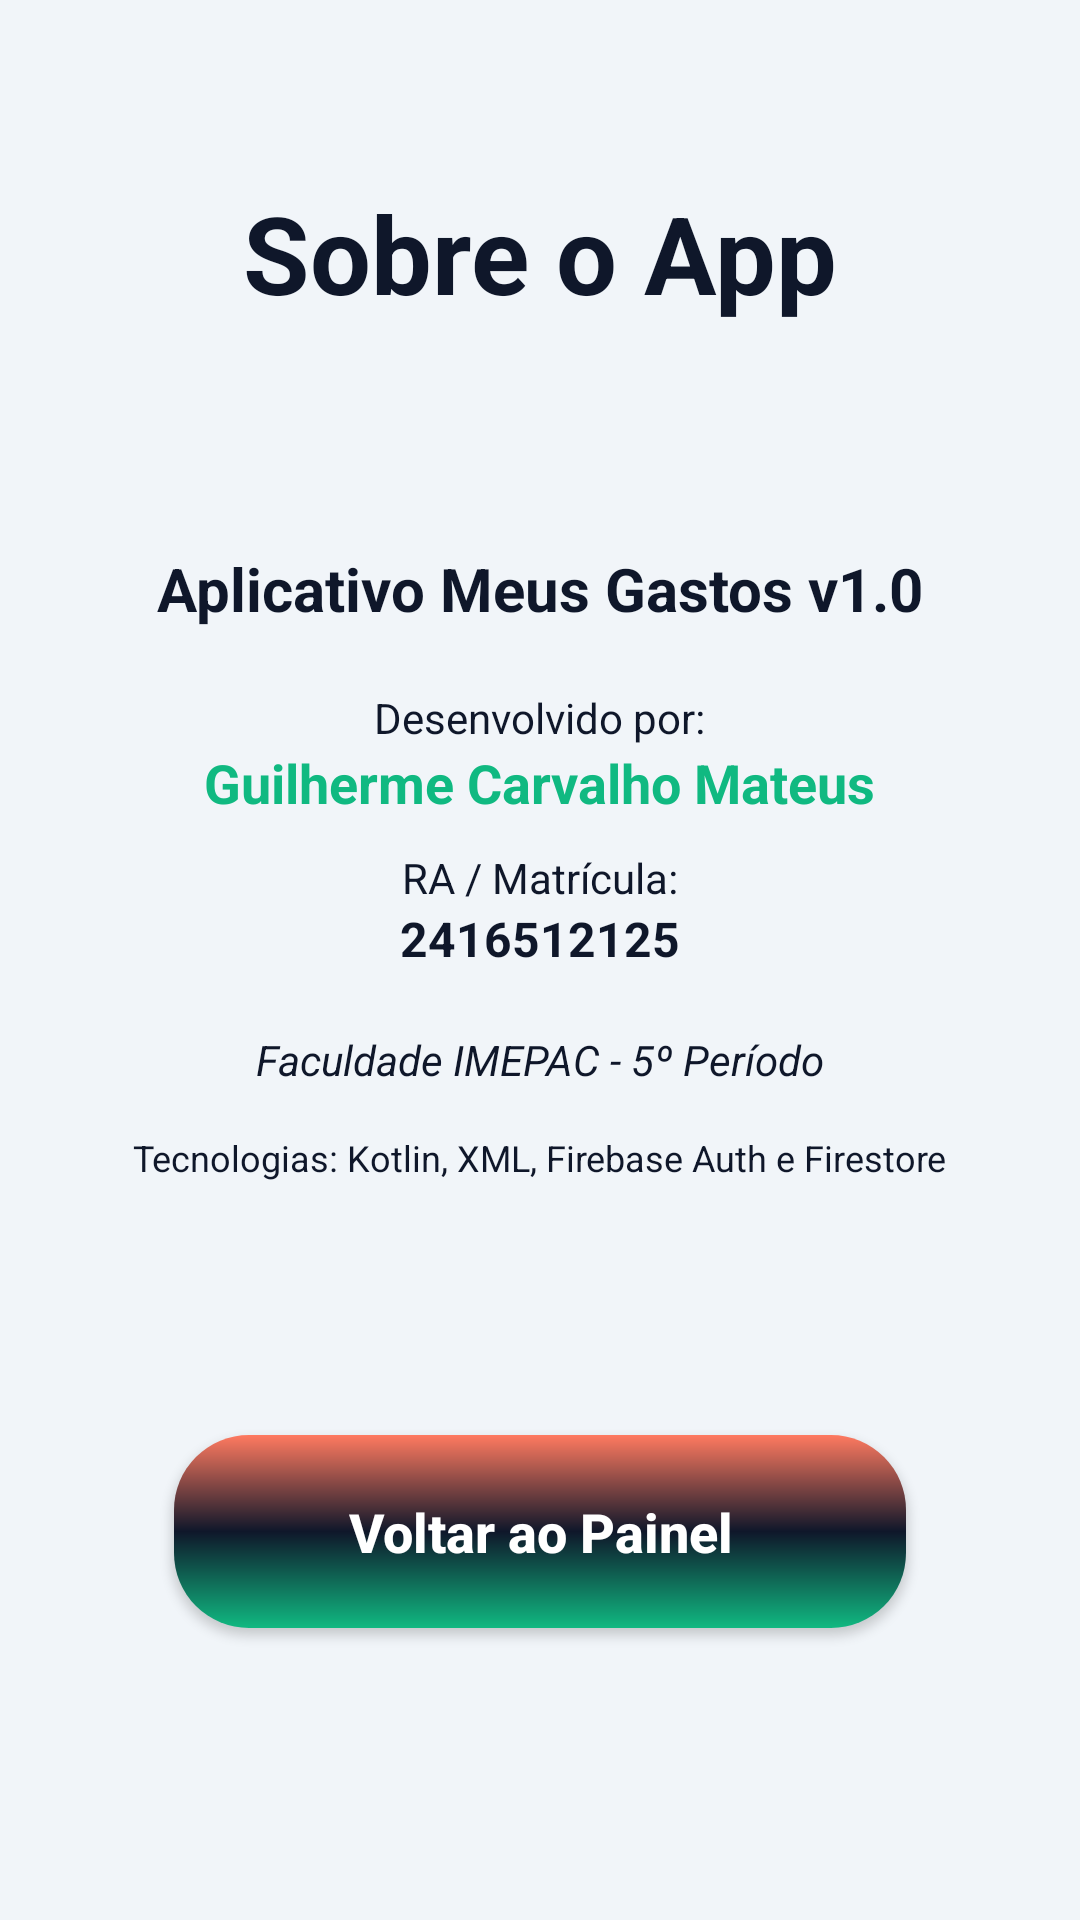

Layout XML and referenced resources for this Android screen:
<!-- AndroidManifest.xml: application theme Theme.Imepac -->
<!-- res/layout/activity_tela_sobre.xml -->
<?xml version="1.0" encoding="utf-8"?>
<androidx.constraintlayout.widget.ConstraintLayout xmlns:android="http://schemas.android.com/apk/res/android"
    xmlns:app="http://schemas.android.com/apk/res-auto"
    xmlns:tools="http://schemas.android.com/tools"
    android:id="@+id/main"
    android:layout_width="match_parent"
    android:layout_height="match_parent"
    android:background="@color/light_gray"
    tools:context=".TelaSobre">

    <TextView
        android:id="@+id/title_sobre"
        android:layout_width="wrap_content"
        android:layout_height="wrap_content"
        android:text="Sobre o App"
        android:textColor="@color/primary_navy"
        android:textSize="36sp"
        android:textStyle="bold"
        android:layout_marginTop="60dp"
        app:layout_constraintStart_toStartOf="parent"
        app:layout_constraintEnd_toEndOf="parent"
        app:layout_constraintTop_toTopOf="parent" />

    <View
        android:id="@+id/containerSobre"
        style="@style/ContainerComponents"
        android:layout_width="0dp"
        android:layout_height="320dp"
        android:layout_marginTop="30dp"
        app:layout_constraintStart_toStartOf="parent"
        app:layout_constraintEnd_toEndOf="parent"
        app:layout_constraintTop_toBottomOf="@+id/title_sobre"
        app:layout_constraintWidth_percent="0.9" />

    <LinearLayout
        android:layout_width="0dp"
        android:layout_height="wrap_content"
        android:orientation="vertical"
        android:gravity="center"
        android:padding="20dp"
        app:layout_constraintTop_toTopOf="@+id/containerSobre"
        app:layout_constraintBottom_toBottomOf="@+id/containerSobre"
        app:layout_constraintStart_toStartOf="@+id/containerSobre"
        app:layout_constraintEnd_toEndOf="@+id/containerSobre">

        <TextView
            android:layout_width="wrap_content"
            android:layout_height="wrap_content"
            android:text="Aplicativo Meus Gastos v1.0"
            android:textColor="@color/primary_navy"
            android:textSize="20sp"
            android:textStyle="bold"
            android:layout_marginBottom="20dp"/>

        <TextView
            android:layout_width="wrap_content"
            android:layout_height="wrap_content"
            android:text="Desenvolvido por:"
            android:textColor="@color/primary_navy"
            android:textSize="14sp" />

        <TextView
            android:layout_width="wrap_content"
            android:layout_height="wrap_content"
            android:text="Guilherme Carvalho Mateus"
            android:textColor="@color/accent_teal"
            android:textSize="18sp"
            android:textStyle="bold"
            android:layout_marginBottom="10dp"/>

        <TextView
            android:layout_width="wrap_content"
            android:layout_height="wrap_content"
            android:text="RA / Matrícula:"
            android:textColor="@color/primary_navy"
            android:textSize="14sp" />

        <TextView
            android:layout_width="wrap_content"
            android:layout_height="wrap_content"
            android:text="2416512125"
            android:textColor="@color/primary_navy"
            android:textSize="16sp"
            android:textStyle="bold"
            android:layout_marginBottom="20dp"/>

        <TextView
            android:layout_width="wrap_content"
            android:layout_height="wrap_content"
            android:text="Faculdade IMEPAC - 5º Período"
            android:textColor="@color/primary_navy"
            android:textSize="14sp"
            android:textStyle="italic" />

        <TextView
            android:layout_width="wrap_content"
            android:layout_height="wrap_content"
            android:text="Tecnologias: Kotlin, XML, Firebase Auth e Firestore"
            android:textColor="@color/primary_navy"
            android:textSize="12sp"
            android:layout_marginTop="15dp" />

    </LinearLayout>

    <androidx.appcompat.widget.AppCompatButton
        android:id="@+id/btn_voltar_sobre"
        style="@style/button"
        android:layout_width="0dp"
        android:layout_height="wrap_content"
        android:text="Voltar ao Painel"
        android:layout_marginTop="30dp"
        app:layout_constraintTop_toBottomOf="@+id/containerSobre"
        app:layout_constraintStart_toStartOf="@+id/containerSobre"
        app:layout_constraintEnd_toEndOf="@+id/containerSobre" />

</androidx.constraintlayout.widget.ConstraintLayout>
<!-- resources referenced by this layout -->
<resources>
  <color name="accent_teal">#10B981</color>
  <color name="light_gray">#F1F5F9</color>
  <color name="primary_navy">#0F172A</color>
  <style name="ContainerComponents">
          <item name="android:layout_width">match_parent</item>
          <item name="android:layout_height">250dp</item>
          <item name="android:background">@drawable/container_components</item>
          <item name="android:layout_margin">20dp</item>
      </style>
  <style name="button">
          <item name="android:textColor">@color/white</item>
          <item name="android:textSize">18sp</item>
          <item name="android:textStyle">bold</item>
          <item name="android:textAllCaps">false</item>
          <item name="android:layout_width">match_parent</item>
          <item name="android:layout_height">wrap_content</item>
          <item name="android:layout_marginRight">40dp</item>
          <item name="android:layout_marginLeft">40dp</item>
          <item name="android:layout_marginTop">15dp</item>
          <item name="android:padding">20dp</item>
          <item name="android:background">@drawable/button</item>
      </style>
  <style name="Theme.Imepac" parent="Theme.AppCompat.Light.NoActionBar">
          <item name="colorPrimary">@color/primary_navy</item>
          <item name="colorPrimaryDark">@color/primary_navy</item>
          <item name="colorAccent">@color/accent_teal</item>
      </style>
  <color name="white">#FFFFFFFF</color>
  <!-- drawable button (drawable) -->
  <?xml version="1.0" encoding="utf-8"?>
  <shape xmlns:android="http://schemas.android.com/apk/res/android">
      <corners android:radius="25dp"/> <gradient
      android:startColor="@color/azul_imepac2"
      android:centerColor="@color/azul_imepac"
      android:endColor="@color/azul_imepac1"
      android:angle="270" /> </shape>
  <color name="azul_imepac2">#FF7A60</color>
  <color name="azul_imepac">#0F172A</color>
  <color name="azul_imepac1">#10B981</color>
</resources>
